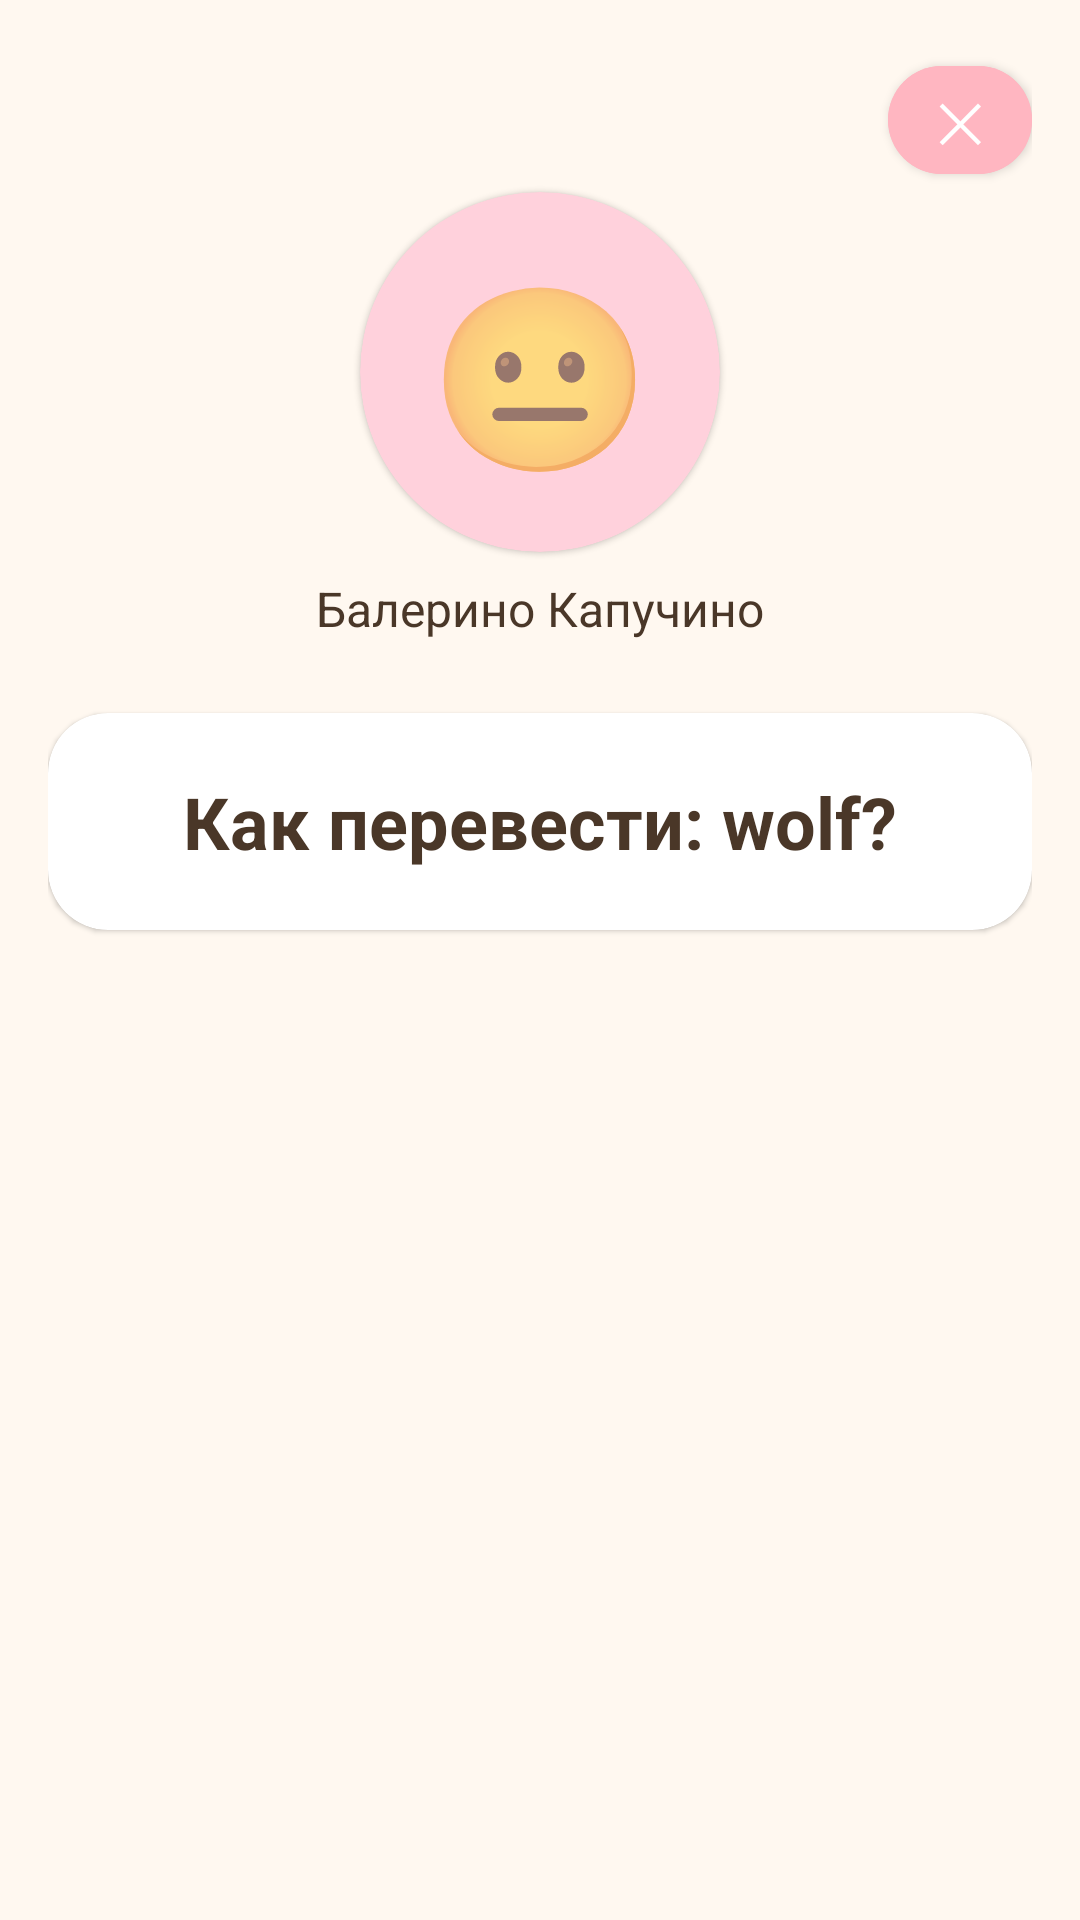

Produce the Android XML layout that renders to this screen, including the resource entries it uses.
<!-- AndroidManifest.xml: application theme Theme.ItalianoBrainRot -->
<!-- res/layout/fragment_quiz.xml -->
<?xml version="1.0" encoding="utf-8"?>
<FrameLayout
    xmlns:android="http://schemas.android.com/apk/res/android"
    xmlns:app="http://schemas.android.com/apk/res-auto"
    android:layout_width="match_parent"
    android:layout_height="match_parent"
    android:background="@color/cream_background">

    
    <androidx.constraintlayout.widget.ConstraintLayout
        android:id="@+id/contentLayout"
        android:layout_width="match_parent"
        android:layout_height="match_parent"
        android:padding="16dp">

        
        <com.google.android.material.button.MaterialButton
            android:id="@+id/btnExit"
            android:layout_width="48dp"
            android:layout_height="48dp"
            android:text="✕"
            android:textSize="18sp"
            app:cornerRadius="24dp"
            android:backgroundTint="@color/pastel_red"
            android:textColor="@color/white"
            app:layout_constraintTop_toTopOf="parent"
            app:layout_constraintEnd_toEndOf="parent" />

        
        <com.google.android.material.card.MaterialCardView
            android:id="@+id/cardCharacter"
            android:layout_width="120dp"
            android:layout_height="120dp"
            app:cardCornerRadius="60dp"
            app:cardBackgroundColor="@color/pastel_pink"
            app:layout_constraintTop_toTopOf="parent"
            app:layout_constraintStart_toStartOf="parent"
            app:layout_constraintEnd_toEndOf="parent"
            android:layout_marginTop="48dp">

            <TextView
                android:id="@+id/tvCharacterEmoji"
                android:layout_width="wrap_content"
                android:layout_height="wrap_content"
                android:text="😐"
                android:textSize="60sp"
                android:layout_gravity="center" />
        </com.google.android.material.card.MaterialCardView>

        <TextView
            android:id="@+id/tvCharacterName"
            android:layout_width="wrap_content"
            android:layout_height="wrap_content"
            android:text="Балерино Капучино"
            android:textSize="16sp"
            android:textColor="@color/coffee_dark"
            app:layout_constraintTop_toBottomOf="@id/cardCharacter"
            app:layout_constraintStart_toStartOf="parent"
            app:layout_constraintEnd_toEndOf="parent"
            android:layout_marginTop="8dp" />

        
        <com.google.android.material.card.MaterialCardView
            android:id="@+id/cardQuestion"
            android:layout_width="0dp"
            android:layout_height="wrap_content"
            app:cardCornerRadius="20dp"
            app:cardBackgroundColor="@color/white"
            app:layout_constraintTop_toBottomOf="@id/tvCharacterName"
            app:layout_constraintStart_toStartOf="parent"
            app:layout_constraintEnd_toEndOf="parent"
            android:layout_marginTop="24dp">

            <TextView
                android:id="@+id/tvQuestion"
                android:layout_width="match_parent"
                android:layout_height="wrap_content"
                android:text="Как перевести: wolf?"
                android:textSize="24sp"
                android:textStyle="bold"
                android:textColor="@color/coffee_dark"
                android:gravity="center"
                android:padding="20dp" />
        </com.google.android.material.card.MaterialCardView>

        
        <LinearLayout
            android:id="@+id/layoutOptions"
            android:layout_width="0dp"
            android:layout_height="wrap_content"
            android:orientation="vertical"
            app:layout_constraintTop_toBottomOf="@id/cardQuestion"
            app:layout_constraintStart_toStartOf="parent"
            app:layout_constraintEnd_toEndOf="parent"
            android:layout_marginTop="24dp"
            android:visibility="gone">

            <com.google.android.material.button.MaterialButton
                android:id="@+id/btnOption1"
                android:layout_width="match_parent"
                android:layout_height="60dp"
                android:text="волк"
                android:textSize="18sp"
                android:textColor="@color/black"
                app:cornerRadius="16dp"
                android:backgroundTint="@color/pastel_green"
                android:layout_marginBottom="8dp" />

            <com.google.android.material.button.MaterialButton
                android:id="@+id/btnOption2"
                android:layout_width="match_parent"
                android:layout_height="60dp"
                android:text="осёл"
                android:textSize="18sp"
                android:textColor="@color/black"
                app:cornerRadius="16dp"
                android:backgroundTint="@color/pastel_pink"
                android:layout_marginBottom="8dp" />

            <com.google.android.material.button.MaterialButton
                android:id="@+id/btnOption3"
                android:layout_width="match_parent"
                android:layout_height="60dp"
                android:text="обезьяна"
                android:textSize="18sp"
                android:textColor="@color/black"
                app:cornerRadius="16dp"
                android:backgroundTint="@color/pastel_blue"
                android:layout_marginBottom="8dp" />

            <com.google.android.material.button.MaterialButton
                android:id="@+id/btnOption4"
                android:layout_width="match_parent"
                android:layout_height="60dp"
                android:text="герой"
                android:textSize="18sp"
                android:textColor="@color/black"
                app:cornerRadius="16dp"
                android:backgroundTint="@color/pastel_yellow" />
        </LinearLayout>

        
        <com.google.android.material.textfield.TextInputLayout
            android:id="@+id/tilAnswer"
            android:layout_width="0dp"
            android:layout_height="wrap_content"
            android:hint="Введите ответ"
            app:layout_constraintTop_toBottomOf="@id/cardQuestion"
            app:layout_constraintStart_toStartOf="parent"
            app:layout_constraintEnd_toEndOf="parent"
            android:layout_marginTop="24dp"
            android:visibility="gone"
            style="@style/Widget.MaterialComponents.TextInputLayout.OutlinedBox">

            <com.google.android.material.textfield.TextInputEditText
                android:id="@+id/etAnswer"
                android:layout_width="match_parent"
                android:layout_height="wrap_content"
                android:textSize="20sp"
                android:textColor="@color/black" />
        </com.google.android.material.textfield.TextInputLayout>

        <com.google.android.material.button.MaterialButton
            android:id="@+id/btnSubmit"
            android:layout_width="0dp"
            android:layout_height="60dp"
            android:text="Проверить"
            android:textSize="18sp"
            app:cornerRadius="16dp"
            android:backgroundTint="@color/pastel_coffee"
            android:textColor="@color/white"
            app:layout_constraintTop_toBottomOf="@id/tilAnswer"
            app:layout_constraintStart_toStartOf="parent"
            app:layout_constraintEnd_toEndOf="parent"
            android:layout_marginTop="16dp"
            android:visibility="gone" />

    </androidx.constraintlayout.widget.ConstraintLayout>

    
    <include
        android:id="@+id/overlayFeedback"
        layout="@layout/overlay_feedback"
        android:layout_width="match_parent"
        android:layout_height="match_parent" />

    <ProgressBar
        android:id="@+id/progressBar"
        android:layout_width="wrap_content"
        android:layout_height="wrap_content"
        android:layout_gravity="center"
        android:visibility="gone" />

</FrameLayout>
<!-- res/layout/overlay_feedback.xml (included above) -->
<?xml version="1.0" encoding="utf-8"?>
<FrameLayout
    xmlns:android="http://schemas.android.com/apk/res/android"
    xmlns:app="http://schemas.android.com/apk/res-auto"
    android:id="@+id/overlayFeedback"
    android:layout_width="match_parent"
    android:layout_height="match_parent"
    android:background="@color/success_green"
    android:clickable="true"
    android:focusable="true"
    android:visibility="gone">

    <LinearLayout
        android:layout_width="match_parent"
        android:layout_height="match_parent"
        android:orientation="vertical"
        android:gravity="center"
        android:padding="32dp">

        <TextView
            android:id="@+id/tvOverlayEmoji"
            android:layout_width="wrap_content"
            android:layout_height="wrap_content"
            android:text="🎉"
            android:textSize="100sp"
            android:layout_marginBottom="24dp" />

        <TextView
            android:id="@+id/tvOverlayText"
            android:layout_width="wrap_content"
            android:layout_height="wrap_content"
            android:text="Правильно!"
            android:textSize="36sp"
            android:textStyle="bold"
            android:textColor="@color/white"
            android:gravity="center" />

        <TextView
            android:id="@+id/tvOverlayCorrectAnswer"
            android:layout_width="wrap_content"
            android:layout_height="wrap_content"
            android:text=""
            android:textSize="20sp"
            android:textColor="@color/white"
            android:gravity="center"
            android:visibility="gone"
            android:layout_marginTop="16dp" />

        <com.google.android.material.button.MaterialButton
            android:id="@+id/btnOverlayNext"
            android:layout_width="200dp"
            android:layout_height="60dp"
            android:text="Далее →"
            android:textSize="20sp"
            android:textColor="@color/coffee_dark"
            app:cornerRadius="30dp"
            android:backgroundTint="@color/white"
            android:layout_marginTop="32dp" />

    </LinearLayout>

</FrameLayout>
<!-- resources referenced by this layout -->
<resources>
  <color name="black">#000000</color>
  <color name="coffee_dark">#4A3728</color>
  <color name="cream_background">#FFF8F0</color>
  <color name="pastel_blue">#B0E0E6</color>
  <color name="pastel_coffee">#D2B48C</color>
  <color name="pastel_green">#C1E1C1</color>
  <color name="pastel_pink">#FFD1DC</color>
  <color name="pastel_red">#FFB6C1</color>
  <color name="pastel_yellow">#FFFACD</color>
  <color name="success_green">#4CAF50</color>
  <color name="white">#FFFFFF</color>
  <style name="Theme.ItalianoBrainRot" parent="Theme.MaterialComponents.DayNight.NoActionBar">
          <item name="colorPrimary">@color/pastel_coffee</item>
          <item name="colorPrimaryVariant">@color/coffee_dark</item>
          <item name="colorOnPrimary">@color/white</item>
          <item name="colorSecondary">@color/pastel_pink</item>
          <item name="colorSecondaryVariant">@color/pastel_green</item>
          <item name="colorOnSecondary">@color/coffee_dark</item>
          <item name="android:statusBarColor">@color/cream_background</item>
          <item name="android:windowLightStatusBar">true</item>
          <item name="android:navigationBarColor">@color/cream_background</item>
      </style>
</resources>
